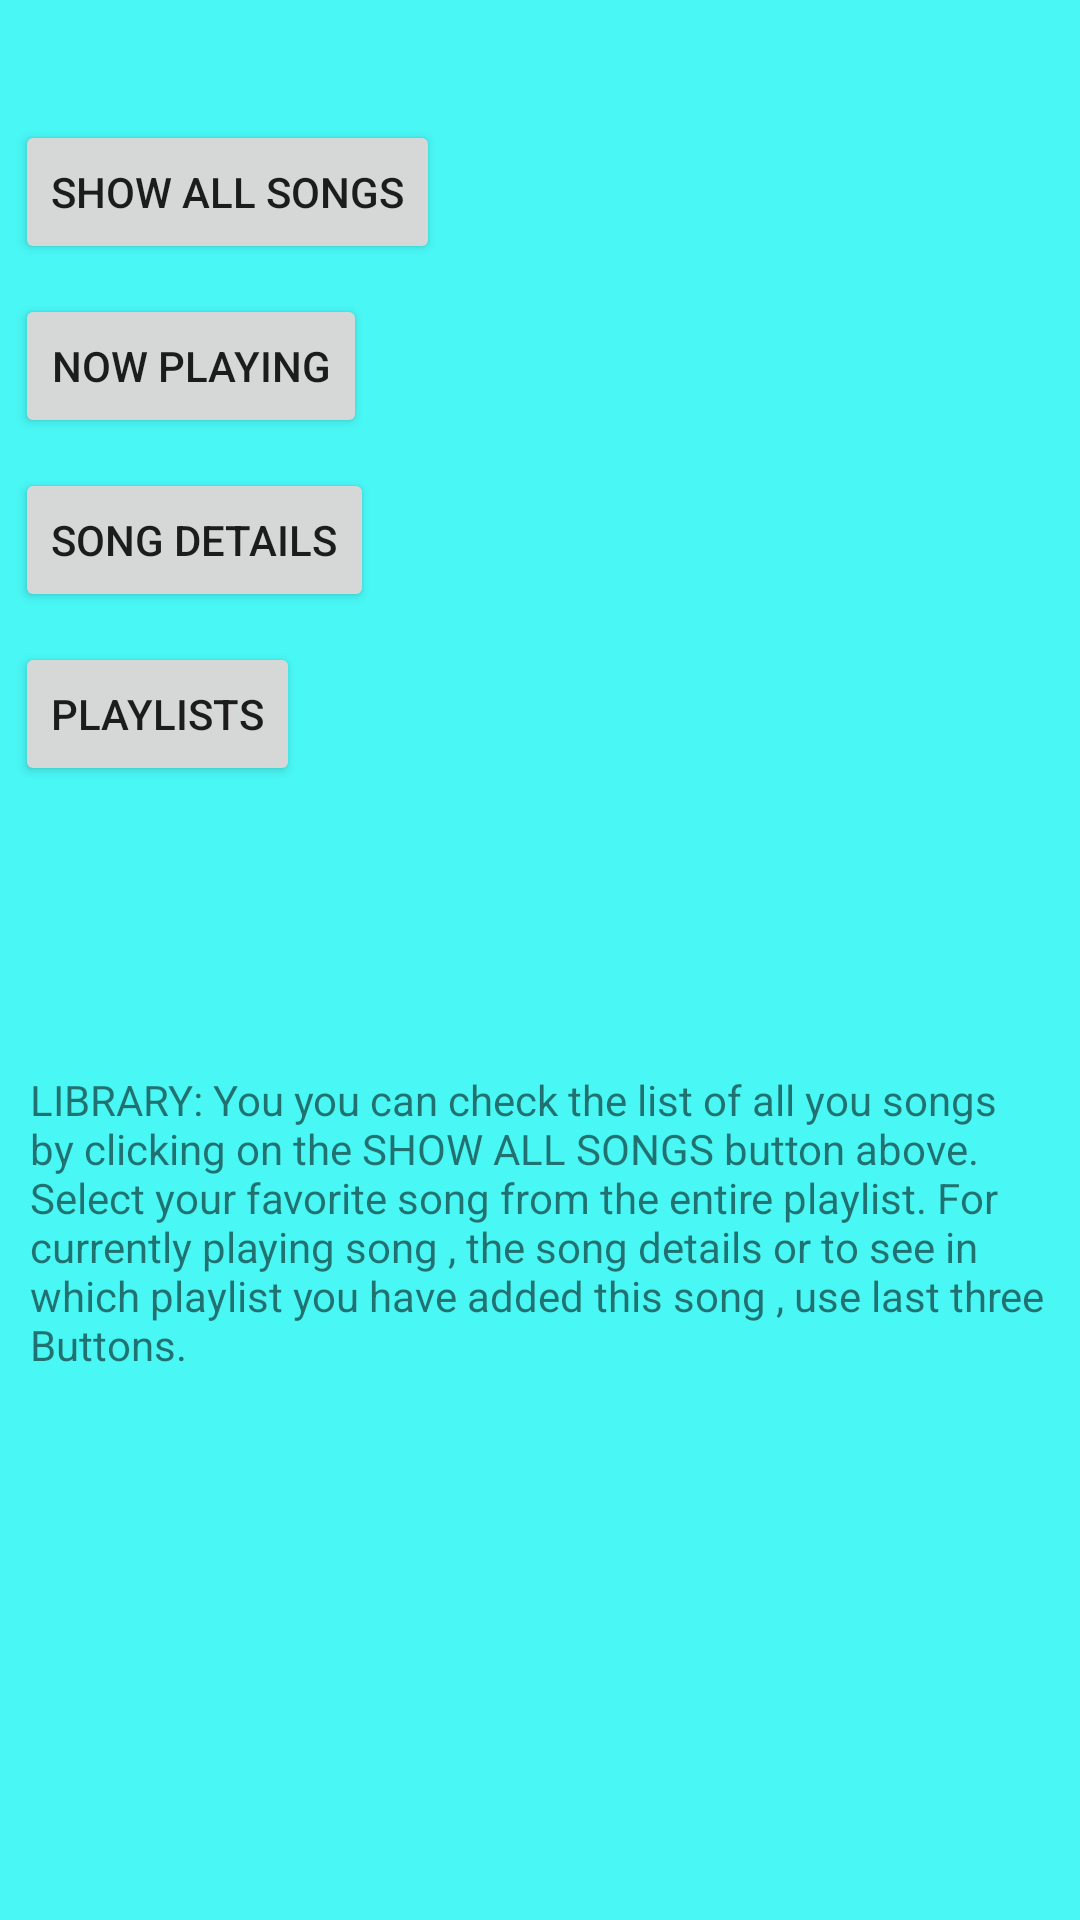

Produce the Android XML layout that renders to this screen, including the resource entries it uses.
<!-- AndroidManifest.xml: application theme AppTheme -->
<!-- res/layout/activity_musiclibrary.xml -->
<?xml version="1.0" encoding="utf-8"?>
<LinearLayout xmlns:android="http://schemas.android.com/apk/res/android"
    xmlns:tools="http://schemas.android.com/tools"
    android:layout_width="match_parent"
    android:layout_height="match_parent"
    android:background="@color/colorLightBluish"
    android:orientation="vertical"
    tools:context="com.example.dell.bebop.musiclibrary">

    <Button
        android:id="@+id/npbuttonl"
        android:layout_width="wrap_content"
        android:layout_height="wrap_content"
        android:layout_marginBottom="5dp"
        android:layout_marginLeft="5dp"
        android:layout_marginTop="40dp"
        android:text="Show All Songs" />

    <Button
        android:id="@+id/libbuttonl"
        android:layout_width="wrap_content"
        android:layout_height="wrap_content"
        android:layout_margin="5dp"
        android:text="Now Playing" />

    <Button
        android:id="@+id/sdbuttonl"
        android:layout_width="wrap_content"
        android:layout_height="wrap_content"
        android:layout_margin="5dp"
        android:text="Song Details" />

    <Button
        android:id="@+id/plistbuttonl"
        android:layout_width="wrap_content"
        android:layout_height="wrap_content"
        android:layout_margin="5dp"
        android:text="Playlists" />

    <TextView
        android:id="@+id/textView"
        android:layout_width="wrap_content"
        android:layout_height="wrap_content"
        android:layout_marginTop="80dp"
        android:padding="10dp"
        android:text="LIBRARY: You you can check the list of all you songs by clicking on the SHOW ALL SONGS button above. Select your favorite song from the entire playlist. For currently playing song , the song details or to see in which playlist you have added this song , use last three Buttons." />

</LinearLayout>
<!-- resources referenced by this layout -->
<resources>
  <color name="colorLightBluish">#49F7F5</color>
  <style name="AppTheme" parent="Theme.AppCompat.Light.DarkActionBar">
          
          <item name="colorPrimary">@color/colorPrimary</item>
          <item name="colorPrimaryDark">@color/colorPrimaryDark</item>
          <item name="colorAccent">@color/colorAccent</item>
      </style>
  <color name="colorPrimary">#3F51B5</color>
  <color name="colorPrimaryDark">#303F9F</color>
  <color name="colorAccent">#FF4081</color>
</resources>
